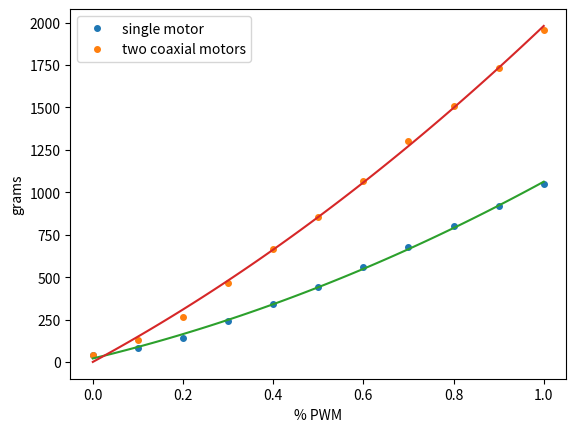

Python code for this plot:
import matplotlib.pyplot as plt
import numpy as np
from scipy.optimize import curve_fit


def quadratic_fit(x, y):
    dt = 0.01
    def quadratic(x, a, b, c):
        return a * (x*x) + b * x + c

    fine = np.arange(x[0], x[-1]+ dt, dt)
    param, param_cov = curve_fit(quadratic, x, y)
    curve = quadratic(fine, param[0], param[1], param[2])

    plt.plot(fine, curve, '-')
    return


pwm = np.arange(0,1.1,0.1)


# this data is from the Brother Hobby test from the YouTube video
brotherHobbyData = np.array([0, 19.7, 77, 176, 294, 435, 596, 818, 1059, 1320, 1521])

# drone thrust data from 10/26/2025
oneMotor = np.array([43, 80, 144, 240, 340, 440, 560, 675, 800, 921, 1050])
twoMotor = np.array([43, 131, 267, 468, 668, 854, 1067, 1300, 1510, 1735, 1957])

# plt.plot(pwm, brotherHobbyData, marker='o', linestyle='None', markersize=4)
plt.plot(pwm, oneMotor, marker='o', linestyle='None', markersize=4, label='single motor')
plt.plot(pwm, twoMotor, marker='o', linestyle='None', markersize=4, label='two coaxial motors')

quadratic_fit(pwm, oneMotor)
quadratic_fit(pwm, twoMotor)

plt.xlabel('% PWM')
plt.ylabel('grams')

plt.legend()
plt.savefig("thrust_test_graph.pdf", format="pdf", bbox_inches="tight")
plt.show()




